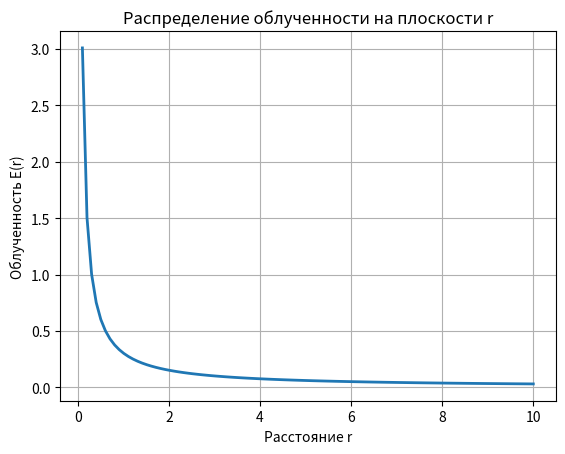

This figure's Python source:
import numpy as np
import matplotlib.pyplot as plt


def calculate_illuminance(Phi, N, T, rho, r):
    result = 0
    pi_val = np.pi
    # Вычисляем вес каждого луча Q
    Q = np.ones(N + 1) * rho
    # Вычисляем освещенность для каждого луча и каждого соударения
    for n in range(1, N + 1):
        for i in range(T + 1):
            F = 1 / (pi_val * r)
            result += Phi / (pi_val * N) * Q[i] * F

    illuminance = result
    return illuminance


Phi = 1.0  # Световой поток источника
N = 20  # Количество лучей
T = 5  # Количество соударений
rho = np.ones(N + 1) * 0.5  # Коэффициенты отражения

# Расстояния от источника до плоскости r
r_values = np.linspace(0, 10, 100)  # Генерируем значения расстояний от 1 до 20

# Вычисляем распределение облученности на каждом расстоянии r
illuminance_values = np.zeros_like(r_values)
for i, r in enumerate(r_values):
    illuminance_values[i] = calculate_illuminance(Phi, N, T, rho, r)

plt.plot(r_values, illuminance_values, linewidth=2)
plt.xlabel('Расстояние r')
plt.ylabel('Облученность E(r)')
plt.title('Распределение облученности на плоскости r')
plt.grid(True)
plt.show()

